Run: headless pygame with SDL's dummy video driver; simulated clock (each Clock.tick advances the game by its frame time, no real sleeping); random seed 0; keys injected as events and as key.get_pressed() state; no mouse input.
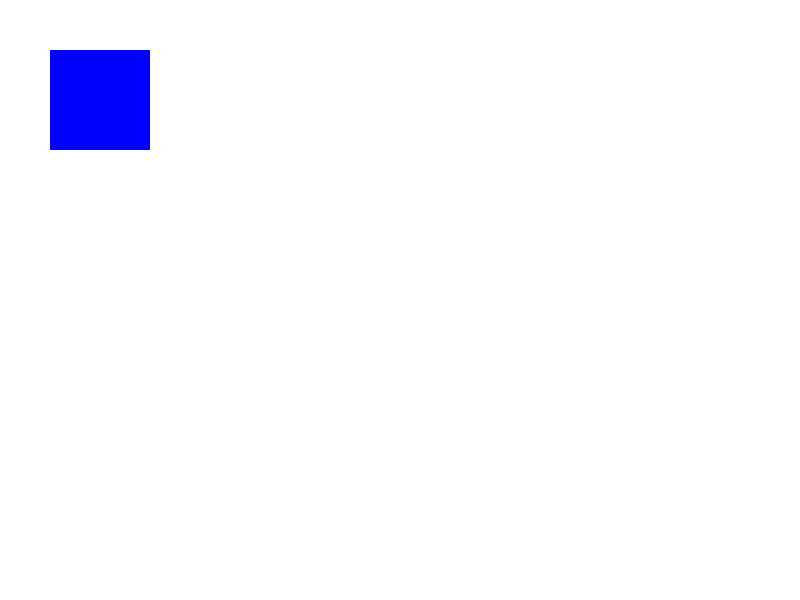
Frame 1 of 4 · flips 1–60 · no input
Frame 2 of 4 · flips 61–180 · tapped SPACE, RETURN · held RIGHT (→), D · screen unchanged from frame 1, image omitted
Frame 3 of 4 · flips 181–300 · held DOWN (↓), S · screen unchanged from frame 2, image omitted
Frame 4 of 4 · flips 301–420 · held LEFT (←), A, UP (↑), W · screen unchanged from frame 3, image omitted

The pygame program that drew these frames:

import pygame
import sys

pygame.init()

# Screen setup
width, height = 800, 600
screen = pygame.display.set_mode((width, height))
pygame.display.set_caption("Farmer Fox Chicken Grain Riddle")

running = True
while running:
    for event in pygame.event.get():
        if event.type == pygame.QUIT:
            running = False
    
    screen.fill((255, 255, 255))
    pygame.draw.rect(screen, (0, 0, 255), (50, 50, 100, 100))

    pygame.display.flip()
    
pygame.quit()
sys.exit()
